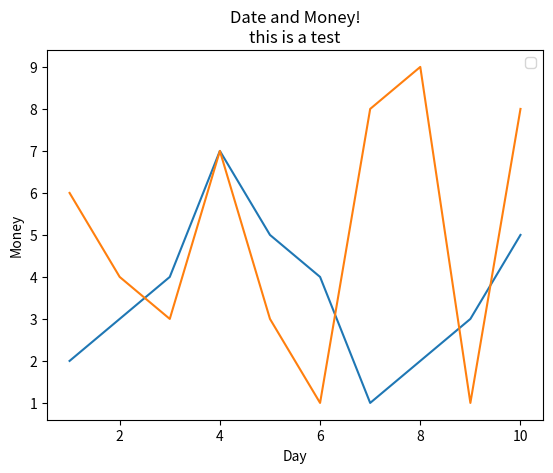

The script that saved this image:
# 用matplotlib进行可视化展示
from matplotlib import pyplot as plt
x = [1,2,3,4,5,6,7,8,9,10]
y = [2,3,4,7,5,4,1,2,3,5]
x2 = [1,2,3,4,5,6,7,8,9,10]
y2 = [6,4,3,7,3,1,8,9,1,8] # 第二条线
plt.title("Date and Money!\nthis is a test",) # 定义标题 并且有一个副标题 换行
plt.legend() # 为不同的线条定义不同的颜色
plt.xlabel("Day") # 定义x轴标签
plt.ylabel("Money") # 定义y轴标签
plt.plot(x,y,label='test_a') # 画图,第一条线
plt.plot(x2,y2,label='test_b') # 画图，第二条线
plt.show() # 展示图形